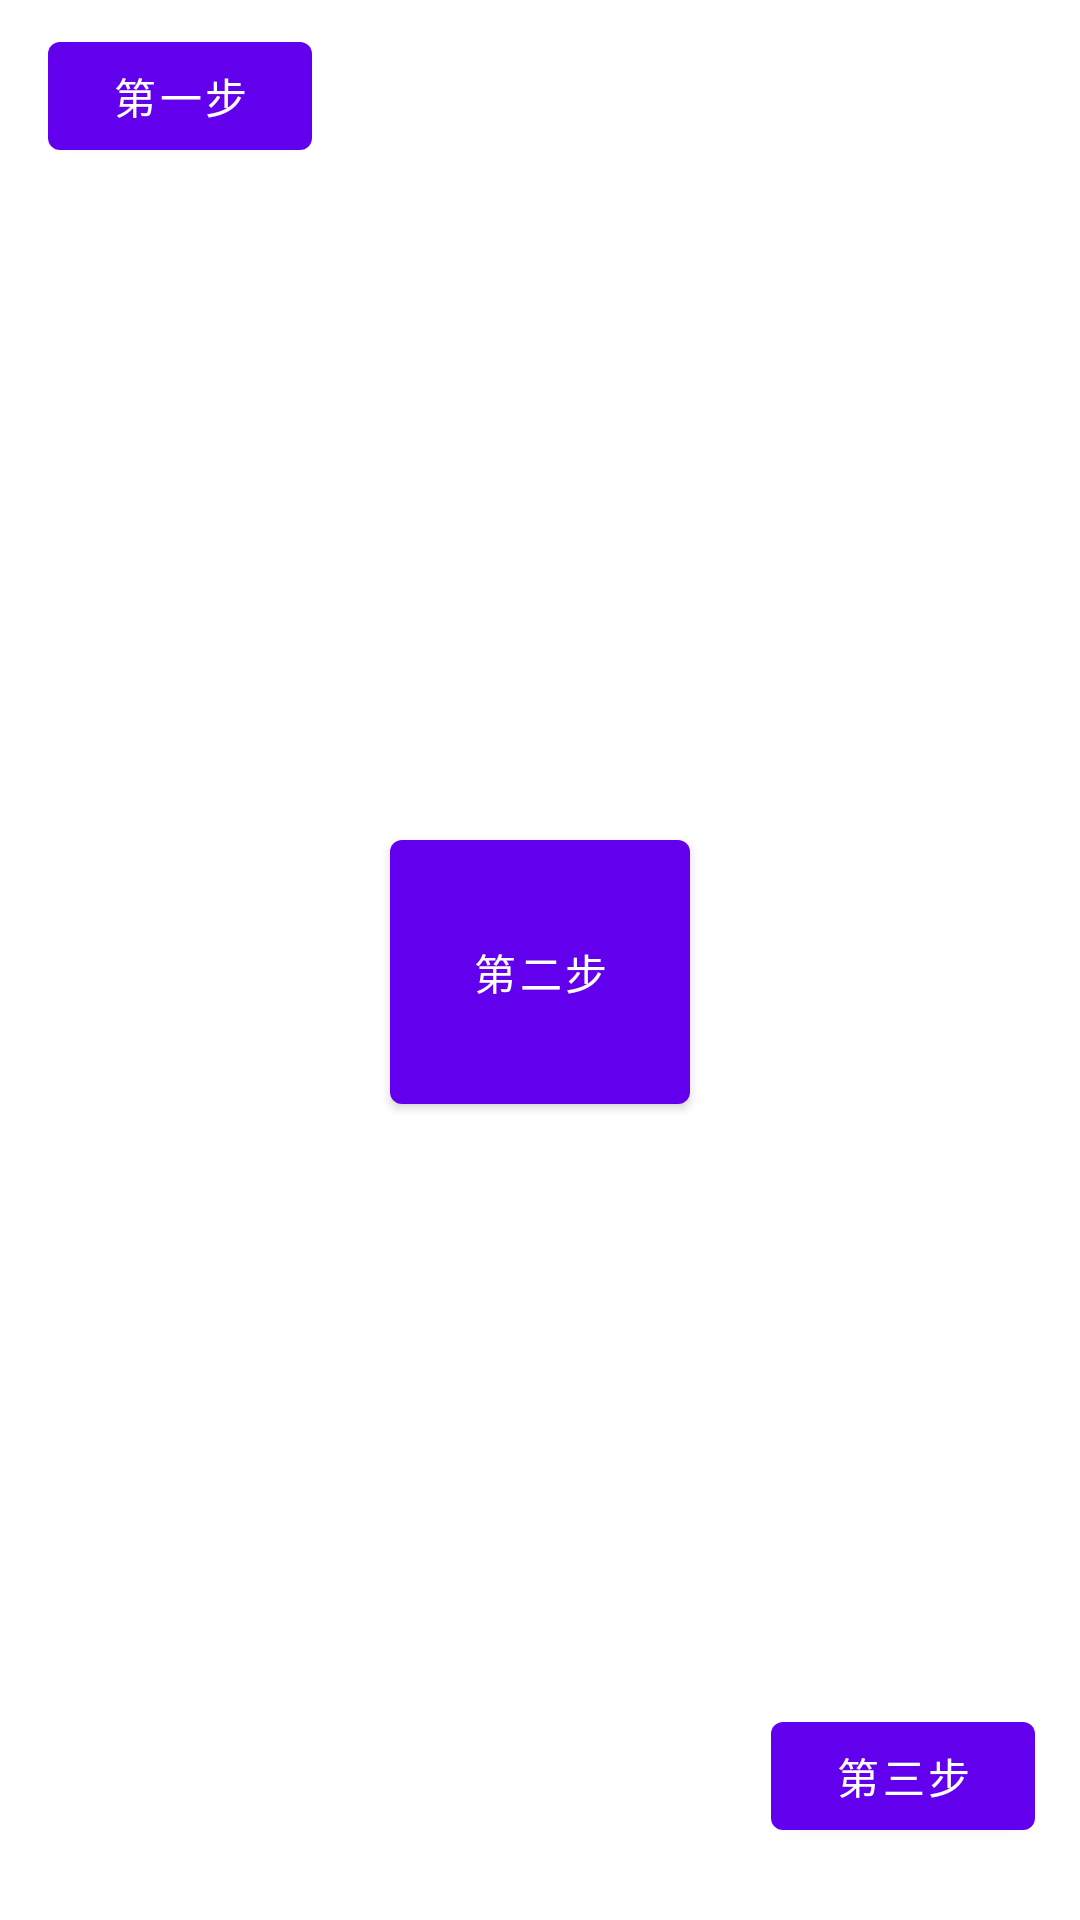

This screen was rendered from an Android layout file. Write that file and the resources it references.
<!-- AndroidManifest.xml: application theme Theme.TestDemo -->
<!-- res/layout/activity_main2.xml -->
<?xml version="1.0" encoding="utf-8"?>
<androidx.constraintlayout.widget.ConstraintLayout xmlns:android="http://schemas.android.com/apk/res/android"
    xmlns:app="http://schemas.android.com/apk/res-auto"
    xmlns:tools="http://schemas.android.com/tools"
    android:layout_width="match_parent"
    android:layout_height="match_parent"
    android:background="@color/white"
    tools:context=".MainActivity2">

    <com.google.android.material.button.MaterialButton
        android:id="@+id/btn_step_first"
        android:layout_width="wrap_content"
        android:layout_height="wrap_content"
        android:layout_marginTop="8dp"
        android:layout_marginEnd="8dp"
        android:layout_marginStart="16dp"
        android:text="@string/step_first"
        android:textAlignment="center"
        android:textAllCaps="false"
        app:layout_constraintStart_toStartOf="parent"
        app:layout_constraintTop_toTopOf="parent" />

    <com.google.android.material.button.MaterialButton
        android:id="@+id/btn_step_second"
        android:layout_width="100dp"
        android:layout_height="100dp"
        android:layout_marginStart="8dp"
        android:layout_marginTop="8dp"
        android:layout_marginEnd="8dp"
        android:text="@string/step_second"
        android:textAlignment="center"
        android:textAllCaps="false"
        app:layout_constraintBottom_toBottomOf="parent"
        app:layout_constraintEnd_toEndOf="parent"
        app:layout_constraintStart_toStartOf="parent"
        app:layout_constraintTop_toTopOf="parent" />

    <com.google.android.material.button.MaterialButton
        android:id="@+id/btn_step_third"
        android:layout_width="wrap_content"
        android:layout_height="wrap_content"
        android:layout_marginEnd="15dp"
        android:text="@string/step_third"
        android:textAlignment="center"
        android:textAllCaps="false"
        android:layout_marginBottom="24dp"
        app:layout_constraintBottom_toBottomOf="parent"
        app:layout_constraintEnd_toEndOf="parent" />

</androidx.constraintlayout.widget.ConstraintLayout>
<!-- resources referenced by this layout -->
<resources>
  <string name="step_first">第一步</string>
  <string name="step_second">第二步</string>
  <string name="step_third">第三步</string>
  <style name="Theme.TestDemo" parent="Theme.MaterialComponents.NoActionBar.Bridge">
          
          <item name="colorPrimary">@color/purple_500</item>
          <item name="colorPrimaryVariant">@color/purple_700</item>
          <item name="colorOnPrimary">@color/white</item>
          
          <item name="colorSecondary">@color/teal_200</item>
          <item name="colorSecondaryVariant">@color/teal_700</item>
          <item name="colorOnSecondary">@color/black</item>
          
          <item name="android:statusBarColor">?attr/colorPrimaryVariant</item>
          
      </style>
  <!-- not gathered from this repository: default colours our renderer supplied (Android Studio template values) -->
  <color name="purple_500">#FF6200EE</color>
  <color name="purple_700">#FF3700B3</color>
  <color name="teal_200">#FF03DAC5</color>
  <color name="teal_700">#FF018786</color>
  <color name="black">#FF000000</color>
  <color name="white">#FFFFFFFF</color>
</resources>
